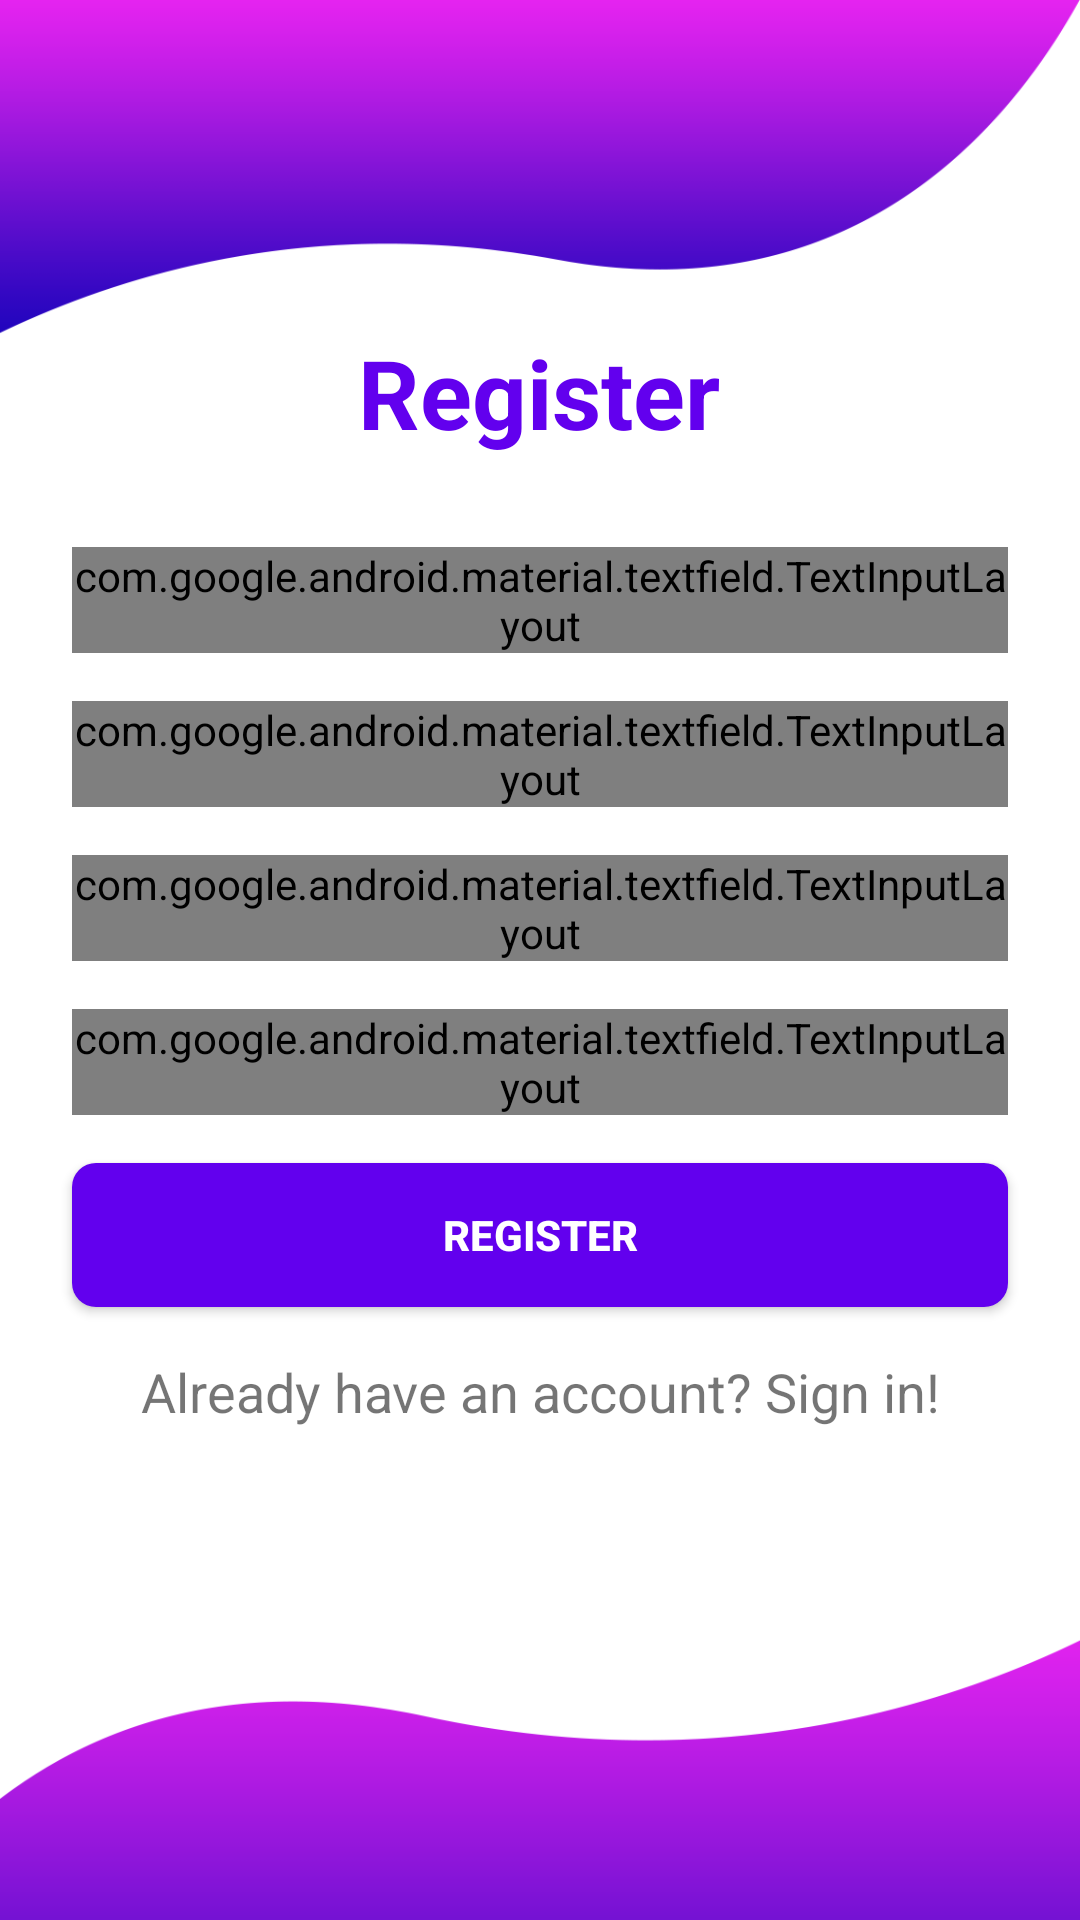

Reconstruct the res/layout file that produces this screen, plus the resources it refers to.
<!-- AndroidManifest.xml: application theme AppTheme -->
<!-- res/layout/activity_register.xml -->
<?xml version="1.0" encoding="utf-8"?>
<android.support.constraint.ConstraintLayout xmlns:android="http://schemas.android.com/apk/res/android"
    xmlns:app="http://schemas.android.com/apk/res-auto"
    xmlns:tools="http://schemas.android.com/tools"
    android:layout_width="match_parent"
    android:layout_height="match_parent"
    tools:context=".RegisterActivity"
    android:background="@drawable/background">

    <TextView
        android:id="@+id/textView"
        android:layout_width="wrap_content"
        android:layout_height="wrap_content"
        android:text="Register"
        android:textColor="#6200EE"
        android:textSize="32sp"
        android:textStyle="bold"
        app:layout_constraintBottom_toBottomOf="parent"
        app:layout_constraintHorizontal_bias="0.498"
        app:layout_constraintLeft_toLeftOf="parent"
        app:layout_constraintRight_toRightOf="parent"
        app:layout_constraintTop_toTopOf="parent"
        app:layout_constraintVertical_bias="0.183" />

    <android.support.design.widget.TextInputLayout
        android:id="@+id/userName"
        style="@style/Widget.MaterialComponents.TextInputLayout.OutlinedBox"
        android:layout_width="0dp"
        android:layout_height="wrap_content"
        android:layout_marginStart="24dp"
        android:layout_marginTop="30dp"
        android:layout_marginEnd="24dp"
        android:theme="@style/TextLabel"
        app:layout_constraintEnd_toEndOf="parent"
        app:layout_constraintStart_toStartOf="parent"
        app:layout_constraintTop_toBottomOf="@+id/textView">

        <android.support.design.widget.TextInputEditText
            android:layout_width="match_parent"
            android:layout_height="wrap_content"
            android:inputType="textPersonName"
            android:hint="Yout Full Name" />
    </android.support.design.widget.TextInputLayout>


    <android.support.design.widget.TextInputLayout
        android:id="@+id/inputEmail"
        android:layout_width="0dp"
        android:layout_height="wrap_content"
        android:layout_marginStart="24dp"
        android:layout_marginTop="16dp"
        android:layout_marginEnd="24dp"
        app:layout_constraintEnd_toEndOf="parent"
        app:layout_constraintStart_toStartOf="parent"
        app:layout_constraintTop_toBottomOf="@+id/userName"
        android:theme="@style/TextLabel"
        style="@style/Widget.MaterialComponents.TextInputLayout.OutlinedBox">

        <android.support.design.widget.TextInputEditText
            android:layout_width="match_parent"
            android:layout_height="wrap_content"
            android:inputType="textEmailAddress"
            android:hint="Email" />
    </android.support.design.widget.TextInputLayout>

    <android.support.design.widget.TextInputLayout
        android:id="@+id/inputPassword"
        android:layout_width="0dp"
        android:layout_height="wrap_content"
        android:layout_marginStart="24dp"
        android:layout_marginTop="16dp"
        app:passwordToggleEnabled="true"
        android:layout_marginEnd="24dp"
        android:theme="@style/TextLabel"
        app:layout_constraintEnd_toEndOf="parent"
        app:layout_constraintStart_toStartOf="parent"
        app:layout_constraintTop_toBottomOf="@+id/inputEmail"
        style="@style/Widget.MaterialComponents.TextInputLayout.OutlinedBox">

        <android.support.design.widget.TextInputEditText
            android:layout_width="match_parent"
            android:layout_height="wrap_content"
            android:inputType="textPassword"
            android:hint="Password" />
    </android.support.design.widget.TextInputLayout>

    <Button
        android:id="@+id/registerBtn"
        android:layout_width="0dp"
        android:layout_height="wrap_content"
        android:layout_marginTop="16dp"
        android:text="Register"
        android:textColor="@android:color/white"
        android:textStyle="bold"
        android:background="@drawable/button_bg"
        app:layout_constraintEnd_toEndOf="@+id/inputPassword"
        app:layout_constraintHorizontal_bias="0.0"
        app:layout_constraintStart_toStartOf="@+id/inputPassword"
        app:layout_constraintTop_toBottomOf="@+id/inputConPassword" />

    <android.support.design.widget.TextInputLayout
        android:id="@+id/inputConPassword"
        android:layout_width="0dp"
        android:layout_height="wrap_content"
        android:layout_marginStart="24dp"
        android:layout_marginTop="16dp"
        android:layout_marginEnd="24dp"
        app:passwordToggleEnabled="true"
        android:theme="@style/TextLabel"
        app:layout_constraintEnd_toEndOf="parent"
        app:layout_constraintStart_toStartOf="parent"
        app:layout_constraintTop_toBottomOf="@+id/inputPassword"
        style="@style/Widget.MaterialComponents.TextInputLayout.OutlinedBox">

        <android.support.design.widget.TextInputEditText
            android:layout_width="match_parent"
            android:layout_height="62dp"
            android:hint="Confirm Password"
            android:inputType="textPassword"
            android:textSize="18sp" />
    </android.support.design.widget.TextInputLayout>

    <TextView
        android:id="@+id/signin"
        android:layout_width="wrap_content"
        android:layout_height="wrap_content"
        android:layout_marginTop="16dp"
        android:text="Already have an account? Sign in!"
        android:textSize="18sp"
        app:layout_constraintEnd_toEndOf="@+id/registerBtn"
        app:layout_constraintStart_toStartOf="@+id/registerBtn"
        app:layout_constraintTop_toBottomOf="@+id/registerBtn" />

    <ProgressBar
        android:id="@+id/progressBar"
        style="?android:attr/progressBarStyle"
        android:layout_width="30dp"
        android:layout_height="30dp"
        android:layout_marginTop="16dp"
        android:visibility="gone"
        app:layout_constraintEnd_toEndOf="@+id/signin"
        app:layout_constraintStart_toStartOf="@+id/signin"
        app:layout_constraintTop_toBottomOf="@+id/signin" />


</android.support.constraint.ConstraintLayout>
<!-- resources referenced by this layout -->
<resources>
  <!-- drawable background: png bitmap (drawable, 20496 bytes) -->
  <!-- drawable button_bg (drawable) -->
  <?xml version="1.0" encoding="utf-8"?>
  <shape android:shape="rectangle" xmlns:android="http://schemas.android.com/apk/res/android">
      <corners android:radius="8dp"/>
      <solid android:color="#6200EE"/>
  </shape>
  <style name="AppTheme" parent="Theme.AppCompat.Light.DarkActionBar">
          
          <item name="colorPrimary">@color/colorPrimary</item>
          <item name="colorPrimaryDark">@color/colorPrimaryDark</item>
          <item name="colorAccent">@color/colorAccent</item>
      </style>
  <color name="colorPrimary">#FFFFFF</color>
  <color name="colorPrimaryDark">#FFFFFF</color>
  <color name="colorAccent">#FFFFFF</color>
</resources>
